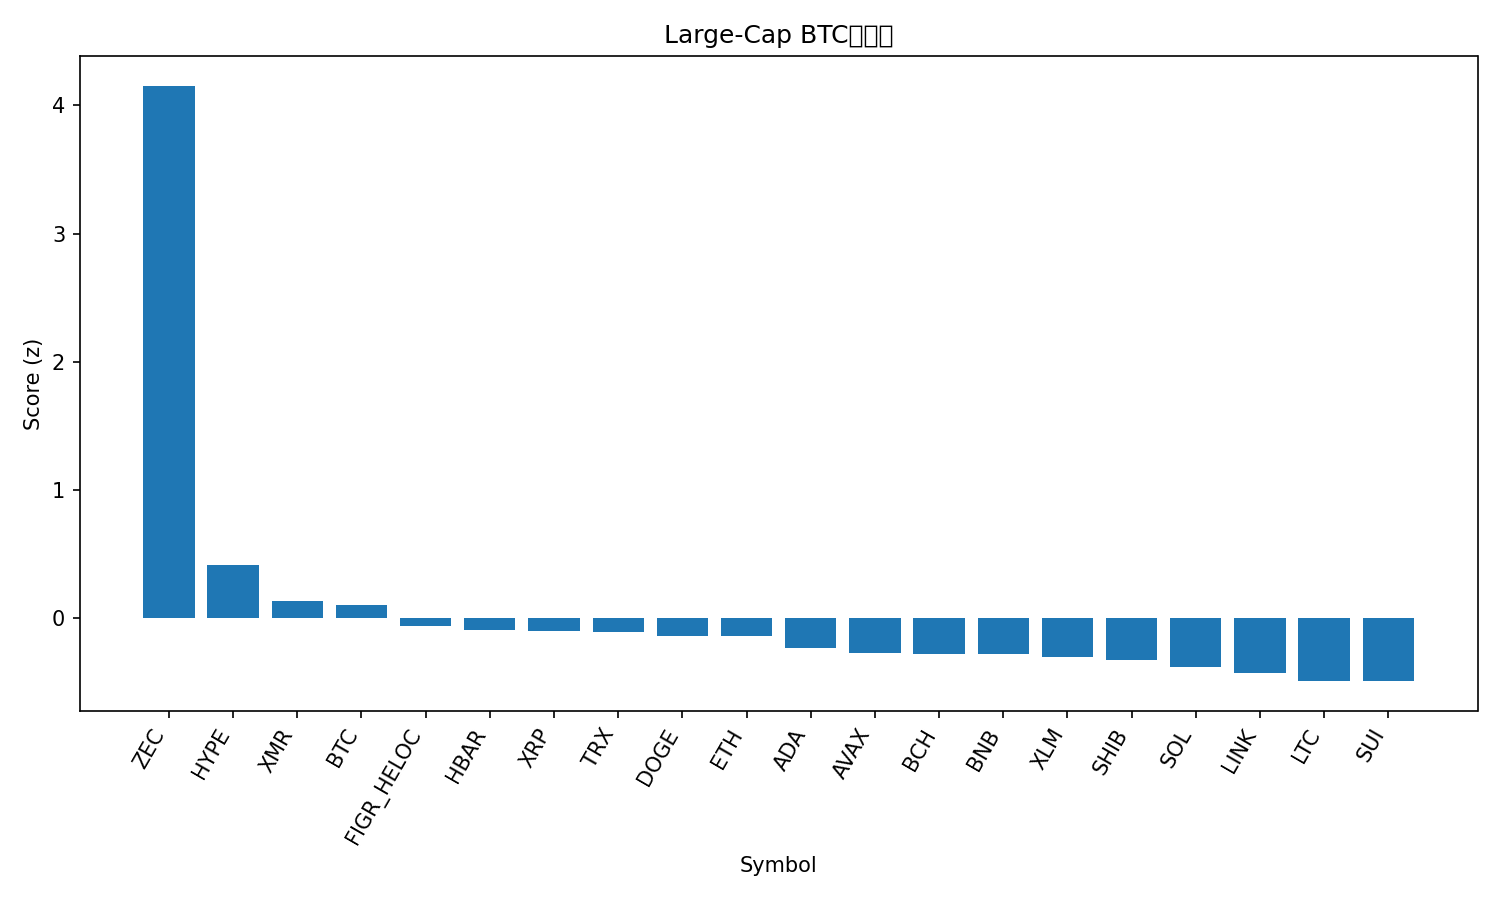

The table this chart was drawn from, first rows:
rank, name, symbol, price_btc, price_usd, pct_1h_btc, pct_24h_btc, pct_7d_btc, market_cap_rank, market_cap_usd, volume_usd, score
1, Zcash, ZEC, 0.004273, 457.2, 4.528, 18.82, 45.37, 30, 7474022316, 1345393786, 4.154
2, Hyperliquid, HYPE, 0.0003784, 40.5, 0.9199, 0.3823, -8.924, 16, 10972323390, 777370770, 0.4143
3, Monero, XMR, 0.003182, 340.6, -0.2402, 2.038, 5.335, 33, 6283175607, 219013298, 0.1268
4, Bitcoin, BTC, 1.0, 107061, 0.0, 0.0, 0.0, 1, 2135132380046, 74542758380, 0.09539
5, Figure Heloc, FIGR_HELOC, 9.39e-06, 1.005, -0.4711, 0.5177, 7.326, 14, 13456883263, 12529923, -0.06785
6, Hedera, HBAR, 1.66e-06, 0.1777, 0.1824, -2.869, -2.428, 29, 7549541879, 391158550, -0.0954
7, XRP, XRP, 2.199e-05, 2.35, 0.1135, -2.287, -4.468, 4, 141502658570, 6060129900, -0.1075
8, TRON, TRX, 2.66e-06, 0.2847, -0.06183, -2.133, 1.75, 9, 26953659523, 1488664267, -0.113
9, Dogecoin, DOGE, 1.59e-06, 0.1703, 0.1296, -2.014, -9.11, 10, 25823543647, 3352205765, -0.1425
10, Ethereum, ETH, 0.03403, 3643, -0.1134, -1.591, -5.337, 2, 439479654219, 44918656737, -0.1428
11, Cardano, ADA, 5.23e-06, 0.5601, -0.04583, -1.805, -10.41, 11, 20493500608, 1720749075, -0.2342
12, Avalanche, AVAX, 0.0001581, 16.93, 0.08833, -3.192, -11.51, 31, 7239225858, 776437475, -0.2773
13, Bitcoin Cash, BCH, 0.004759, 509.4, -0.2358, -2.537, -2.476, 18, 10163822439, 351568795, -0.2818
14, BNB, BNB, 0.009325, 998.1, -0.001179, -3.641, -6.361, 5, 137418149107, 3772179702, -0.2843
15, Stellar, XLM, 2.64e-06, 0.2827, -0.1935, -2.448, -6.573, 22, 9066720843, 311761287, -0.3058
16, Shiba Inu, SHIB, 8.6655e-11, 9.28e-06, -0.09728, -3.872, -4.302, 34, 5467781364, 224852077, -0.3271
17, Solana, SOL, 0.001566, 167.7, 0.05334, -4.817, -11.03, 6, 92713536157, 9294837483, -0.3882
18, Chainlink, LINK, 0.0001439, 15.4, 0.005475, -5.215, -9.846, 17, 10742082331, 1313966053, -0.4356
19, Litecoin, LTC, 0.000834, 89.27, -0.2597, -5.028, -4.665, 32, 6828809334, 973645332, -0.4908
20, Sui, SUI, 1.949e-05, 2.09, -0.06305, -4.707, -14.68, 27, 7679613927, 1386051996, -0.4953
21, Toncoin, TON, 1.879e-05, 2.01, -0.1717, -8.416, -3.281, 35, 5005334639, 246293648, -0.6627
